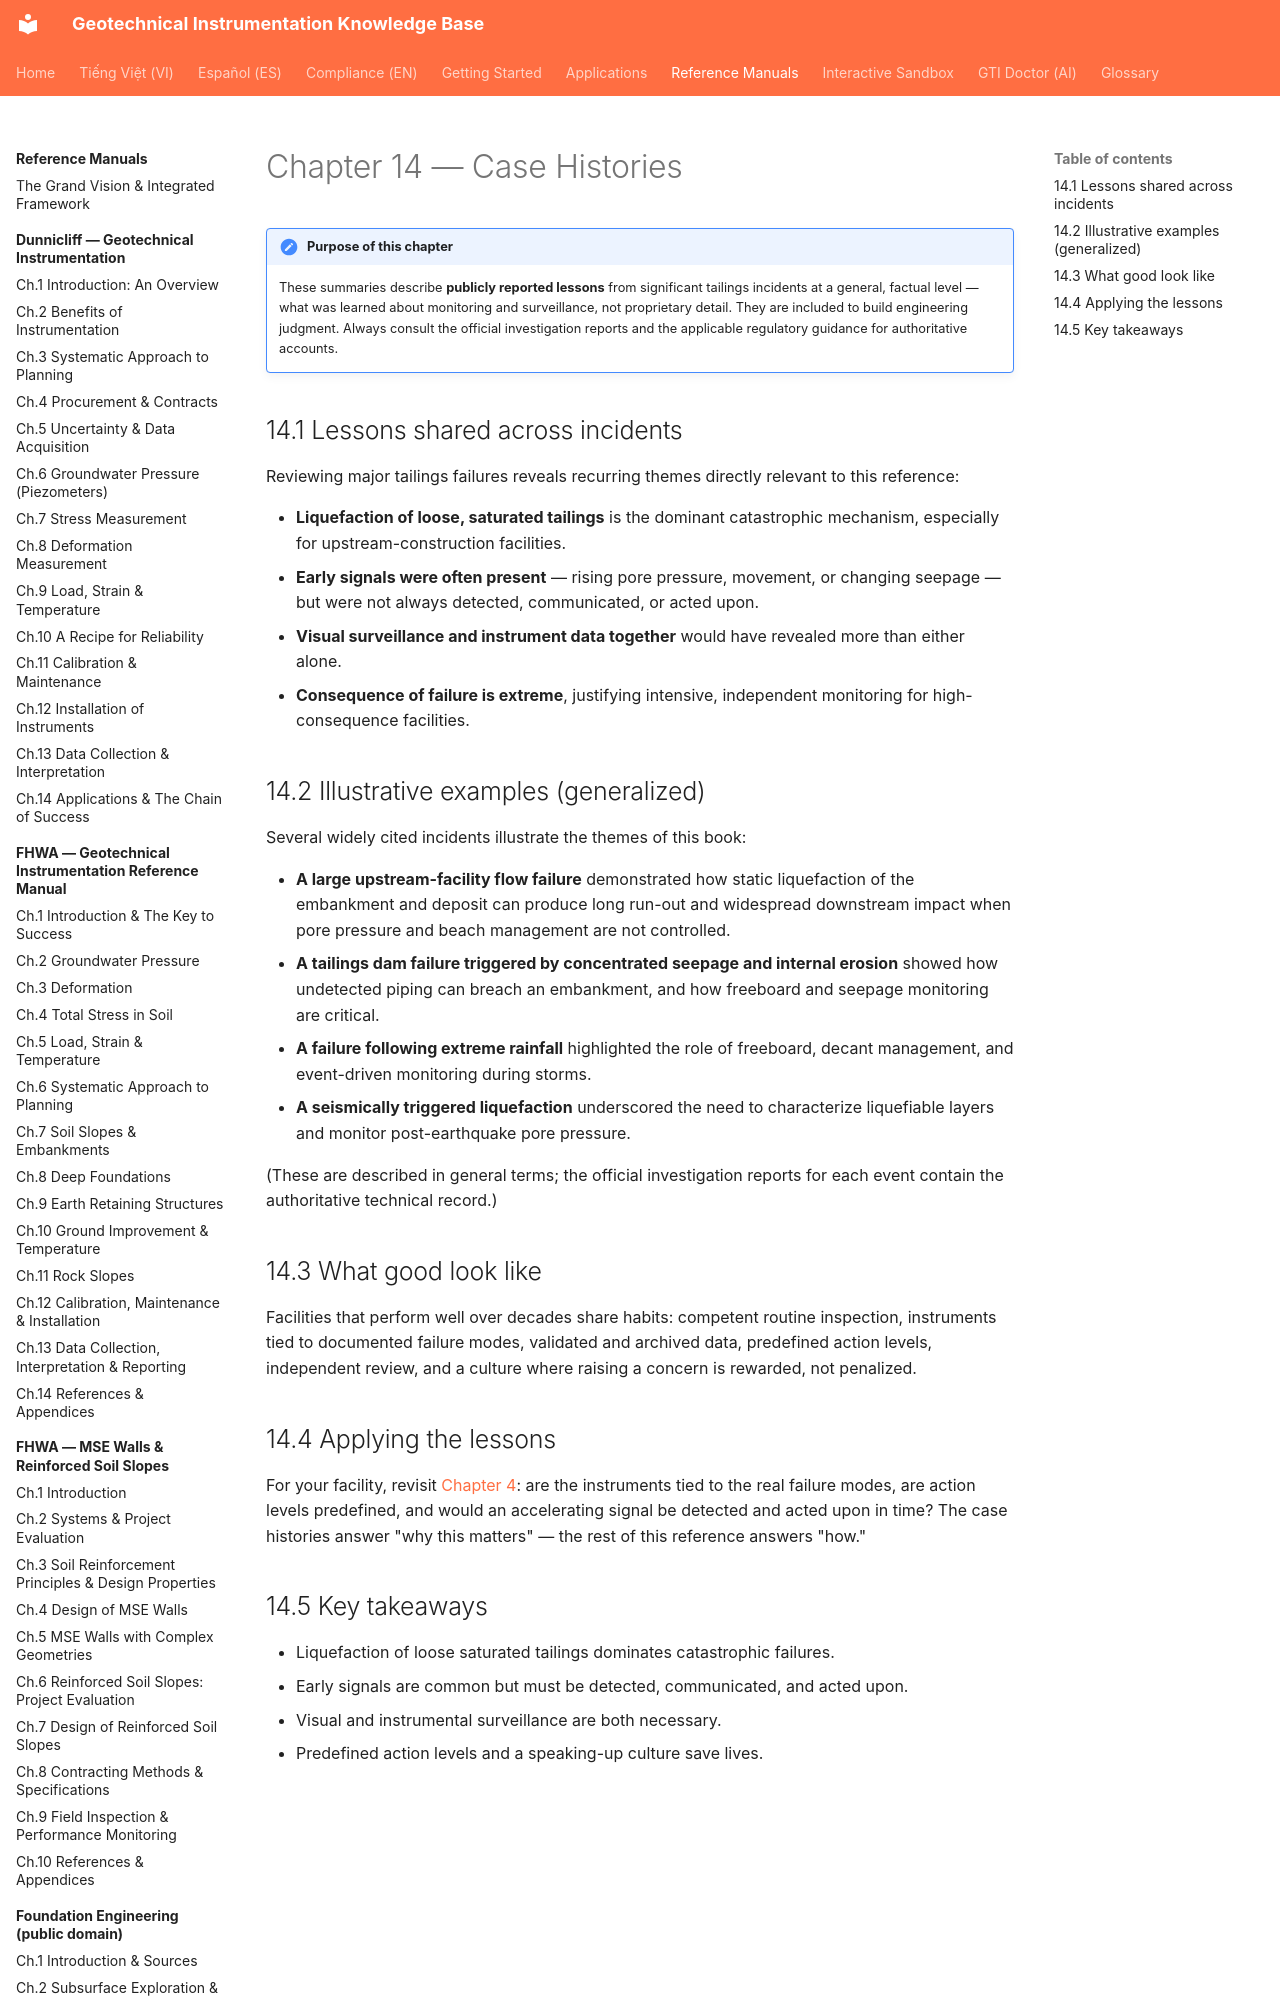

repository: geoinst/geoinst.github.io · page: reference-manuals/tailings-dam-safety/chapter-14-case-histories/index.html · generator: mkdocs

---
lang: en
lang_alt: vi/reference-manuals/tailings-dam-safety/chapter-14-case-histories/
---
# Chapter 14 — Case Histories

!!! note "Purpose of this chapter"
    These summaries describe **publicly reported lessons** from significant
    tailings incidents at a general, factual level — what was learned about
    monitoring and surveillance, not proprietary detail. They are included to
    build engineering judgment. Always consult the official investigation reports
    and the applicable regulatory guidance for authoritative accounts.
